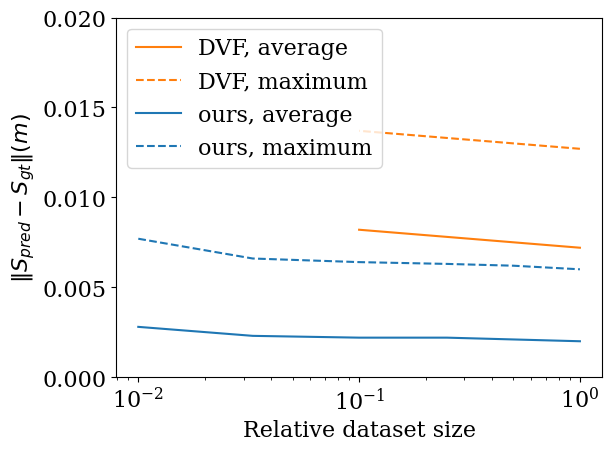

Generate this figure with matplotlib:
import matplotlib
import numpy as np
font = {'family' : 'serif',
        'weight' : 'normal',
        'size'   : 16}
matplotlib.rc('font', **font)
import matplotlib.pyplot as plt

DVF_data_size = [1.0, 0.1]
DVF_avg_dists = [0.0072, 0.0082]
DVF_max_dists = [0.0127, 0.0137]

neural_data_size = [0.01, 0.033, 0.1, 0.25, 0.5, 1.0]
neural_avg_dists = [0.0028, 0.0023, 0.0022, 0.0022, 0.0021, 0.0020]
neural_max_dists = [0.0077, 0.0066, 0.0064, 0.0063, 0.0062, 0.0060]

plt.semilogx(DVF_data_size, DVF_avg_dists, c='C1', label='DVF, average')
plt.semilogx(DVF_data_size, DVF_max_dists, c='C1', linestyle='--', label='DVF, maximum')
plt.semilogx(neural_data_size, neural_avg_dists, c='C0', label='ours, average')
plt.semilogx(neural_data_size, neural_max_dists, c='C0', linestyle='--', label='ours, maximum')
plt.ylim([0,0.02])
plt.yticks(np.linspace(0,0.02,5))
plt.xlabel('Relative dataset size')
plt.ylabel(r'$\|S_{pred} - S_{gt}\| (m)$')
plt.legend()
plt.tight_layout()
plt.show()

